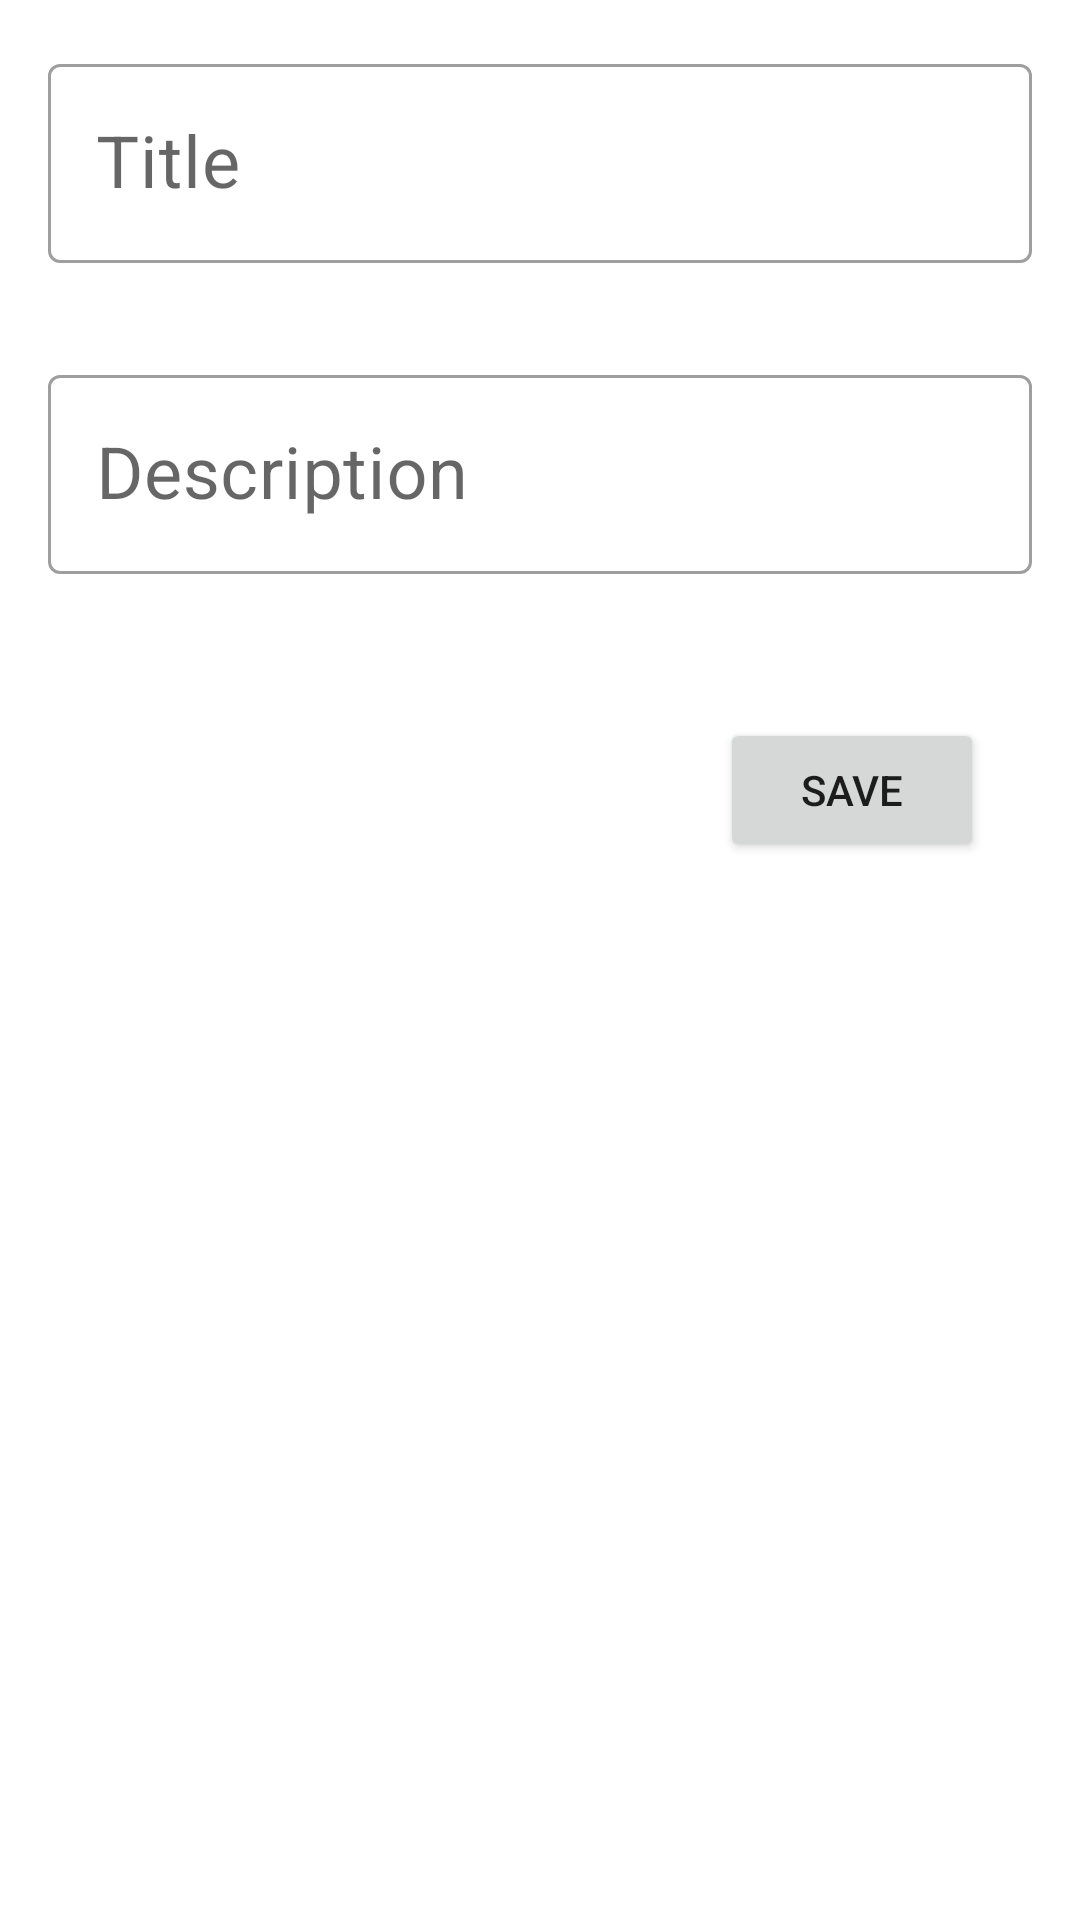

Here is an Android app screen rendered from its layout file. Give the layout XML and the strings, colors and styles it references.
<!-- AndroidManifest.xml: application theme Theme.GT4m -->
<!-- res/layout/fragment_task.xml -->
<?xml version="1.0" encoding="utf-8"?>
<LinearLayout xmlns:android="http://schemas.android.com/apk/res/android"
    xmlns:tools="http://schemas.android.com/tools"
    android:layout_width="match_parent"
    android:layout_height="match_parent"
    android:orientation="vertical">

    <com.google.android.material.textfield.TextInputLayout
        android:layout_width="match_parent"
        android:layout_height="wrap_content"
        android:hint="@string/title"
        android:layout_margin="16dp"
        style="@style/Widget.MaterialComponents.TextInputLayout.OutlinedBox"
        >
        <com.google.android.material.textfield.TextInputEditText
            android:id="@+id/et_title"
            android:layout_width="match_parent"
            android:layout_height="wrap_content"
            android:textSize="24sp"
            />

    </com.google.android.material.textfield.TextInputLayout>

    <com.google.android.material.textfield.TextInputLayout
        android:layout_width="match_parent"
        android:layout_height="wrap_content"
        android:hint="@string/description"
        android:layout_margin="16dp"
        style="@style/Widget.MaterialComponents.TextInputLayout.OutlinedBox"
        >
        <com.google.android.material.textfield.TextInputEditText
            android:id="@+id/et_desc"
            android:layout_width="match_parent"
            android:layout_height="wrap_content"
            android:textSize="24sp"
            />

    </com.google.android.material.textfield.TextInputLayout>



    <Button
        android:id="@+id/btn_save"
        android:layout_width="wrap_content"
        android:layout_height="wrap_content"
        android:layout_gravity="end"
        android:text="Save"
        android:layout_margin="32dp"/>

</LinearLayout>
<!-- resources referenced by this layout -->
<resources>
  <string name="description">Description</string>
  <string name="title">Title</string>
  <style name="Theme.GT4m" parent="Theme.MaterialComponents.DayNight.DarkActionBar">
          
          <item name="colorPrimary">@color/purple_500</item>
          <item name="colorPrimaryVariant">@color/purple_700</item>
          <item name="colorOnPrimary">@color/white</item>
          
          <item name="colorSecondary">@color/teal_200</item>
          <item name="colorSecondaryVariant">@color/teal_700</item>
          <item name="colorOnSecondary">@color/black</item>
          
          <item name="android:statusBarColor">?attr/colorPrimaryVariant</item>
          
      </style>
  <color name="purple_500">#FF6200EE</color>
  <color name="purple_700">#FF3700B3</color>
  <color name="white">#FFFFFFFF</color>
  <color name="teal_200">#FF03DAC5</color>
  <color name="teal_700">#FF018786</color>
  <color name="black">#FF000000</color>
</resources>
